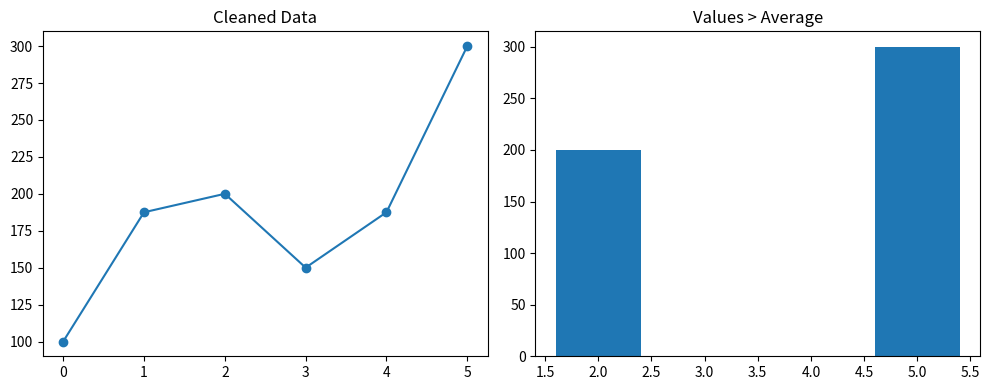

Write the Python code that produced this figure.
# 10. Data Cleaning + Visualization
# Scenario:
# data = np.array([100, np.nan, 200, 150, np.nan, 300])
# Task:
# 1. Convert to Pandas Series
# 2. Replace NaN with mean
# 3. Plot:
# ○ Line graph of cleaned data
# ○ Bar chart of values > average

import numpy as np
import pandas as pd
import matplotlib.pyplot as plt

data = np.array([100, np.nan, 200, 150, np.nan, 300])

# 1. Convert to Pandas Series
series = pd.Series(data)
print("Before cleaning:")
print(series)

# 2. Replace NaN with mean (mean() ignores NaN values automatically)
mean_value = series.mean()
series = series.fillna(mean_value)
print("After cleaning:")
print(series)

# Average of cleaned data
average = series.mean()

# Values greater than average
above_avg = series[series > average]

# 3. Plot both graphs in one figure
fig, axes = plt.subplots(1, 2, figsize=(10, 4))

# Line graph of cleaned data
axes[0].plot(series, marker="o")
axes[0].set_title("Cleaned Data")

# Bar chart of values > average
axes[1].bar(above_avg.index, above_avg.values)
axes[1].set_title("Values > Average")

plt.tight_layout()
plt.show()
